pico-8 play session: no input (idle), after a click and taps of 🅾, ❎, 🅾+❎, 🅾 in the second before t = 0

[t = 1 s] idle ~1s (no d-pad/buttons)
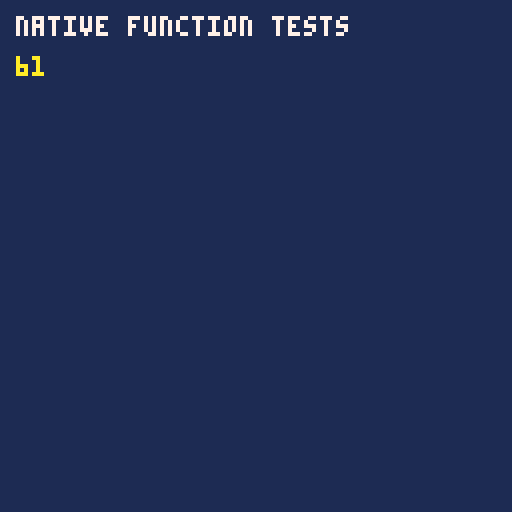
[t = 4 s] idle ~4s (no d-pad/buttons)
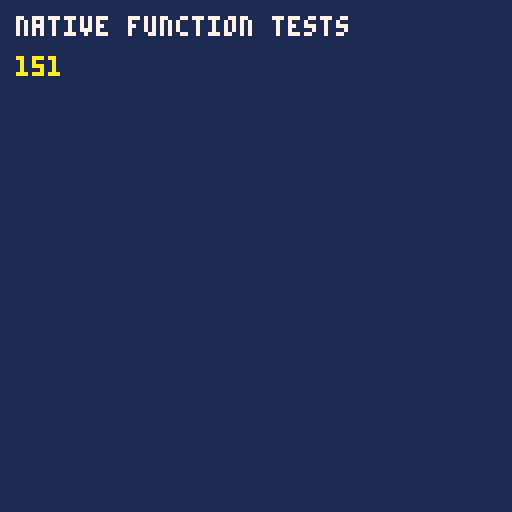

pico-8 cartridge
version 16
__lua__
-- All expected results are asserted by the translated native program.
-- Suggested host run: 2500+ frames, with collection at each frame boundary.
-- One live closure/table cycle and one short-lived cycle per frame; numeric
-- counters wrap at 1000 so long test runs stay inside PICO-8's numeric range.
local top_value=7
local frame_number=0

function read_top()
 return top_value
end

function counter_factory(seed)
 local value=seed
 local function increment(amount)
  value=(value+amount)%1000
  return value
 end
 local function read()
  return value
 end
 return increment,read
end

function cycle_factory(seed)
 local node={value=seed}
 node.self=node
 node.read=function() return node.value end
 node.increment=function(amount)
  node.value=(node.value+amount)%1000
  return node.value
 end
 return node
end

function three_values()
 return 4,5,6
end
function forward_values()
 return three_values()
end
function prefixed_values()
 return 9,three_values()
end
function first_value()
 return (three_values())
end
function no_values()
 return
end
function sum_four(a,b,c,d)
 return a+b+c+d
end

function _init()
 assert(#"⬆️"==1 and ord("⬆️")==148,"P8SCII glyph bytes")
 assert(#"あい"==2 and sub("あい",2)=="い","P8SCII substring")
 assert(type(function() end)=="function","function values have function type")
 assert(read_top()==7,"top-level local capture")
 top_value=0
 frame_number=0
 local increase_one,read_one=counter_factory(10)
 local increase_two,read_two=counter_factory(30)
 assert(increase_one(2)==12,"first factory mutation")
 assert(read_one()==12,"sibling closures share mutable cell")
 assert(read_two()==30,"factories have independent cells")
 assert(increase_two(5)==35 and read_one()==12,"independent factory mutation")
 assert(increase_one(3)==15 and read_one()==15,"shared cell retained")

 local function factorial(n)
  if (n<=1) return 1
  return n*factorial(n-1)
 end
 assert(factorial(5)==120,"local function recursion")
 local recursive
 recursive=function(n)
  if (n<=0) return 0
  return 1+recursive(n-1)
 end
 assert(recursive(6)==6,"anonymous recursive shared cell")

 local receiver_calls=0
 local obj={value=2}
 function obj:bump(amount)
  self.value+=amount
  return self.value
 end
 function obj:sum(a,b,c)
  return self.value+a+b+c
 end
 local function receiver()
  receiver_calls+=1
  return obj
 end
 assert(receiver():bump(3)==5,"method receives self")
 assert(receiver_calls==1,"method receiver evaluated once")
 assert(receiver():sum(three_values())==20,"method tail arguments expand")
 assert(receiver_calls==2,"expanded method receiver evaluated once")

 local effects=0
 local function touch()
  effects+=1
  return 8,9
 end
 assert((false and touch())==false,"and short circuit value")
 assert((true or touch())==true,"or short circuit value")
 assert(effects==0,"short circuit has no effects")
 local short_a,short_b=true and touch()
 assert(short_a==8 and short_b==nil,"logical expression has one result")
 assert(effects==1,"logical expression executes once")

 local remaining={1,2,3,4,5}
 local visited=0
 for value in all(remaining) do
  visited+=value
  if (value%2==0) del(remaining,value)
 end
 assert(visited==15,"all with del visits shifted values")
 assert(#remaining==3 and remaining[1]==1 and remaining[2]==3 and remaining[3]==5,"all with del final array")
 local dictionary={alpha=3,beta=7,[12]=11}
 local pair_count,pair_total=0,0
 for key,value in pairs(dictionary) do
  pair_count+=1
  pair_total+=value
  assert(dictionary[key]==value,"pairs yields actual key")
 end
 assert(pair_count==3 and pair_total==21,"pairs covers mixed keys")
 local callback_total=0
 foreach({2,4,6},function(value) callback_total+=value end)
 assert(callback_total==12,"foreach invokes captured callback")

 local a,b,c,d=three_values()
 assert(a==4 and b==5 and c==6 and d==nil,"assignment expands final call")
 a,b,c=three_values(),10
 assert(a==4 and b==10 and c==nil,"non-final call has one result")
 a,b,c,d=9,three_values()
 assert(a==9 and b==4 and c==5 and d==6,"assignment prefix plus final call")
 a,b,c=forward_values()
 assert(a==4 and b==5 and c==6,"return forwards all final results")
 a,b,c,d=prefixed_values()
 assert(a==9 and b==4 and c==5 and d==6,"return prefix plus final call")
 assert(sum_four(1,three_values())==16,"final argument expands")
 a,b=(three_values())
 assert(a==4 and b==nil,"parenthesized assignment forces one")
 a,b=first_value()
 assert(a==4 and b==nil,"parenthesized return forces one")
 a,b=no_values()
 assert(a==nil and b==nil,"bare return has no values")
 a,b=no_values(),8
 assert(a==nil and b==8,"non-final zero-result call supplies nil")
 local tail={[99]=8,three_values(),}
 assert(#tail==3 and tail[1]==4 and tail[2]==5 and tail[3]==6 and tail[99]==8,"table tail uses implicit array index")
 tail={three_values(),7}
 assert(#tail==2 and tail[1]==4 and tail[2]==7,"non-final table call is scalar")
 tail={(three_values())}
 assert(#tail==1 and tail[1]==4,"parenthesized table tail is scalar")
 tail={no_values()}
 assert(#tail==0,"zero-result table tail adds no item")

 keeper=cycle_factory(0)
 persistent_increment,persistent_read=counter_factory(0)
 assert(keeper.self==keeper and keeper.read()==0,"live closure table cycle")
end

function _update()
 frame_number=(frame_number+1)%1000
 top_value=(top_value+1)%1000
 assert(read_top()==frame_number,"module capture survives collection")
 assert(persistent_increment(1)==frame_number,"factory capture survives collection")
 assert(persistent_read()==frame_number,"sibling capture survives collection")
 assert(keeper.increment(1)==frame_number,"cyclic closure survives collection")
 assert(keeper.self==keeper and keeper.read()==frame_number,"cycle references survive collection")
 local dead=cycle_factory(frame_number)
 assert(dead.self==dead and dead.read()==frame_number,"temporary closure cycle works")
 dead.increment(1)
 assert(dead.read()==(frame_number+1)%1000,"temporary closure shares its cell")
 local callback_total=0
 foreach({1,2,3},function(value) callback_total+=value end)
 assert(callback_total==6,"per-frame callback capture")
end

function _draw()
 cls(1)
 print("native function tests",4,4,7)
 print(frame_number,4,14,10)
end
